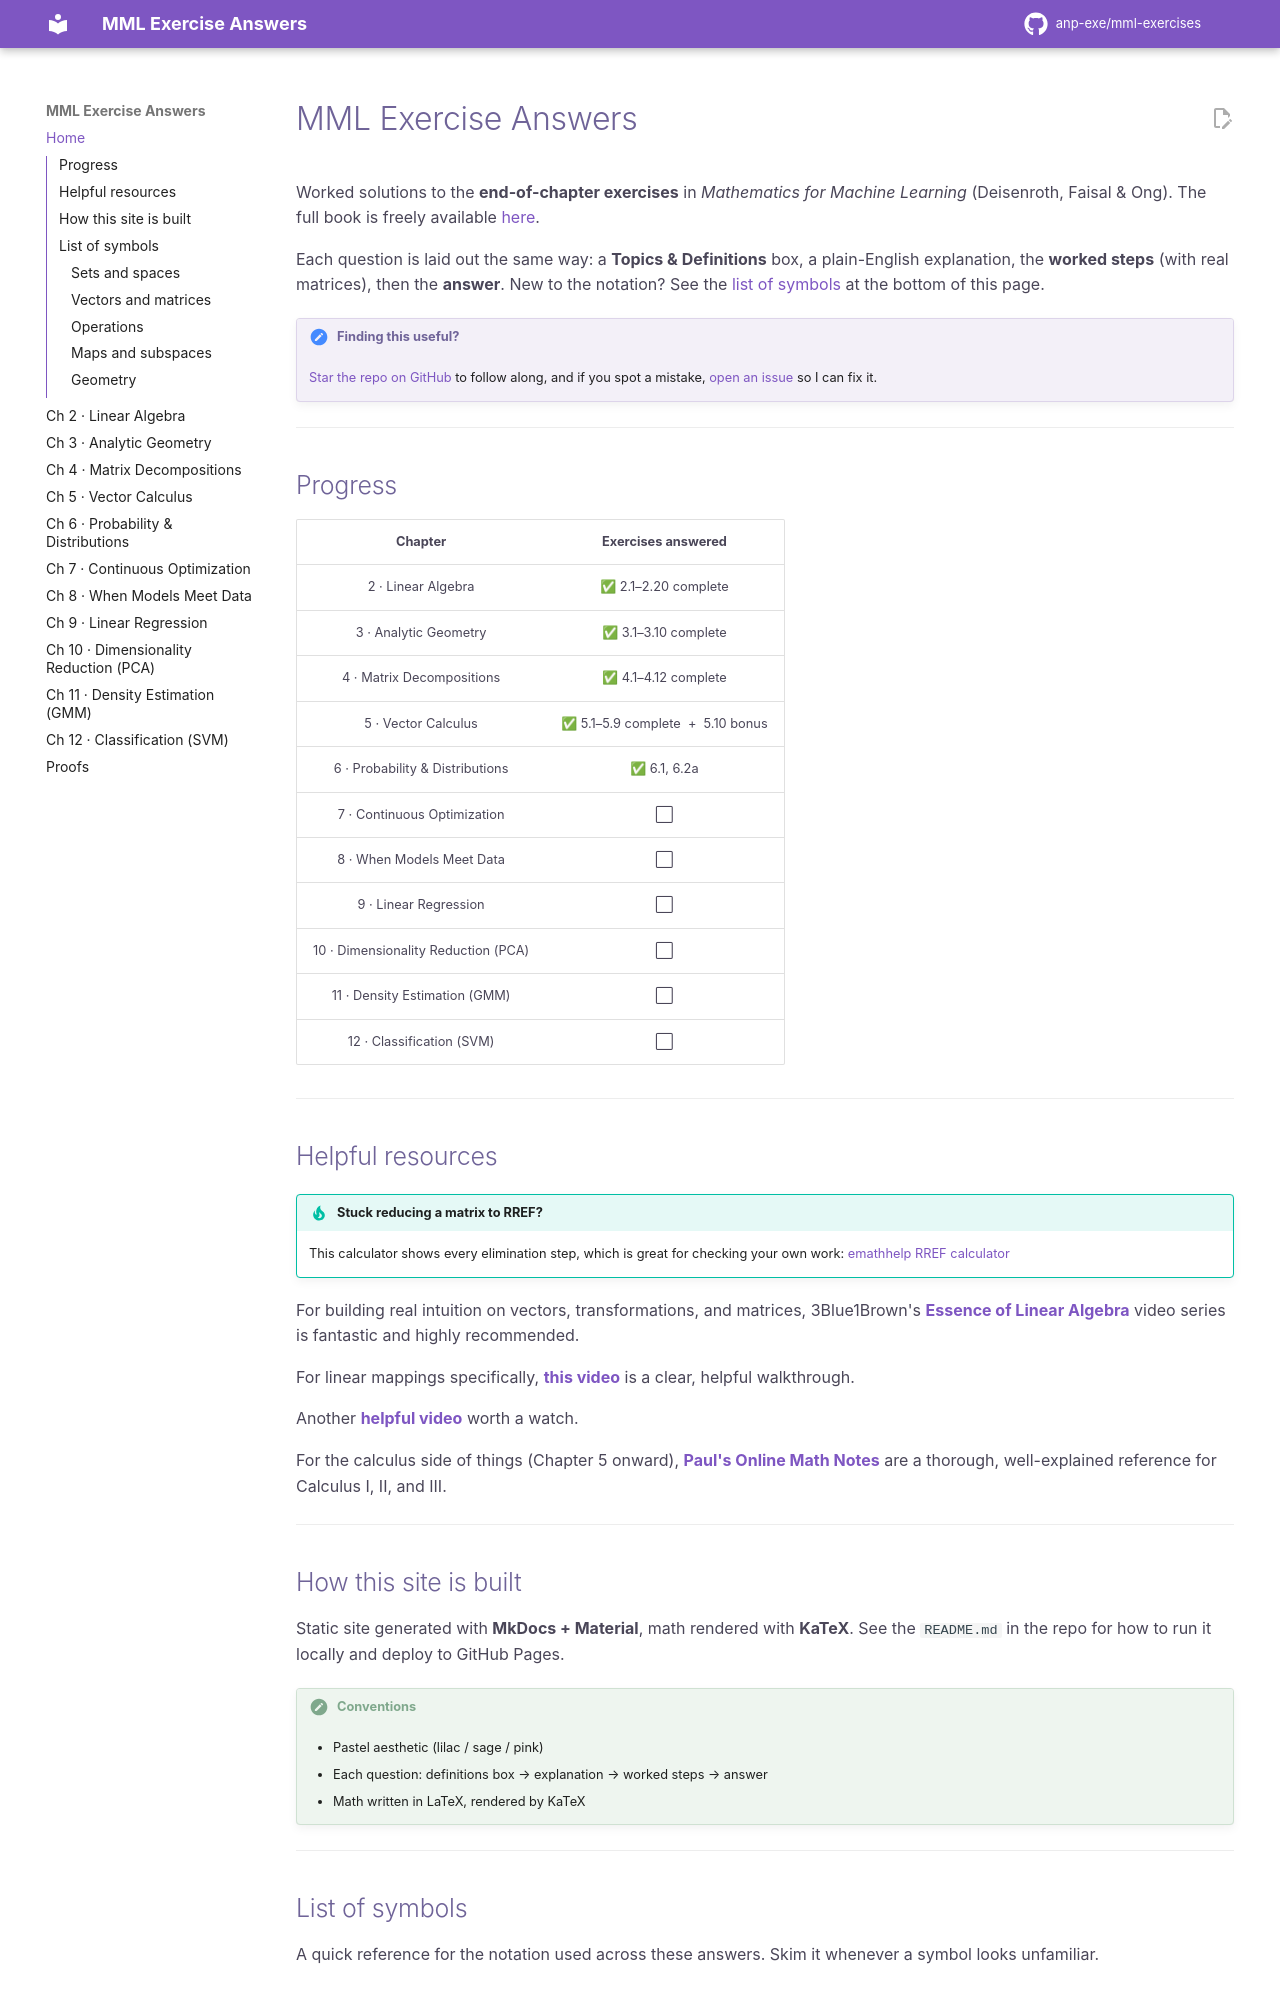

repository: anp-exe/mml-exercises · page: index.html · generator: mkdocs

---
description: 'Free step by step solutions to the end of chapter exercises in Mathematics for Machine Learning (Deisenroth, Faisal & Ong), with definitions, plain English explanations and full working.'
---

# MML Exercise Answers

Worked solutions to the **end-of-chapter exercises** in *Mathematics for Machine Learning* (Deisenroth, Faisal & Ong). The full book is freely available [here](https://mml-book.github.io/book/mml-book.pdf).

Each question is laid out the same way: a **Topics & Definitions** box, a plain-English explanation, the **worked steps** (with real matrices), then the **answer**. New to the notation? See the [list of symbols](#list-of-symbols) at the bottom of this page.

!!! steps "Finding this useful?"
    [Star the repo on GitHub](https://github.com/anp-exe/mml-exercises) to follow along, and if you spot a mistake, [open an issue](https://github.com/anp-exe/mml-exercises/issues/new?template=mistake.md) so I can fix it.

---

## Progress

| Chapter | Exercises answered |
|:------:|:------------------:|
| 2 · Linear Algebra | ✅ 2.1–2.20 complete |
| 3 · Analytic Geometry | ✅ 3.1–3.10 complete |
| 4 · Matrix Decompositions | ✅ 4.1–4.12 complete |
| 5 · Vector Calculus | ✅ 5.1–5.9 complete &nbsp;+&nbsp; 5.10 bonus |
| 6 · Probability & Distributions | ✅ 6.1, 6.2a |
| 7 · Continuous Optimization | ⬜ |
| 8 · When Models Meet Data | ⬜ |
| 9 · Linear Regression | ⬜ |
| 10 · Dimensionality Reduction (PCA) | ⬜ |
| 11 · Density Estimation (GMM) | ⬜ |
| 12 · Classification (SVM) | ⬜ |

---

## Helpful resources

!!! tip "Stuck reducing a matrix to RREF?"
    This calculator shows every elimination step, which is great for checking your own work:
    [emathhelp RREF calculator](https://www.emathhelp.net/calculators/linear-algebra/reduced-row-echelon-form-rref-calculator/)

For building real intuition on vectors, transformations, and matrices, 3Blue1Brown's
[**Essence of Linear Algebra**](https://www.youtube.com/playlist?list=PLZHQObOWTQDPD3MizzM2xVFitgF8hE_ab)
video series is fantastic and highly recommended.

For linear mappings specifically, [**this video**](https://youtu.be/is1cg5yhdds) is a clear, helpful walkthrough.

Another [**helpful video**](https://youtu.be/3d6DsjIBzJ4) worth a watch.

For the calculus side of things (Chapter 5 onward), [**Paul's Online Math Notes**](https://tutorial.math.lamar.edu/) are a thorough, well-explained reference for Calculus I, II, and III.

---
